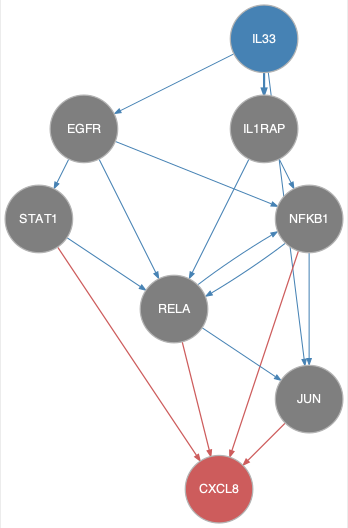

The file beside this chart, header and first rows:
from	to
EGFR	NFKB1
EGFR	RELA
EGFR	STAT1
IL1RAP	NFKB1
IL1RAP	RELA
IL33	EGFR
IL33	IL1RAP
IL33	JUN
NFKB1	JUN
NFKB1	RELA
RELA	JUN
RELA	NFKB1
STAT1	RELA
JUN	CXCL8
NFKB1	CXCL8
RELA	CXCL8
STAT1	CXCL8
